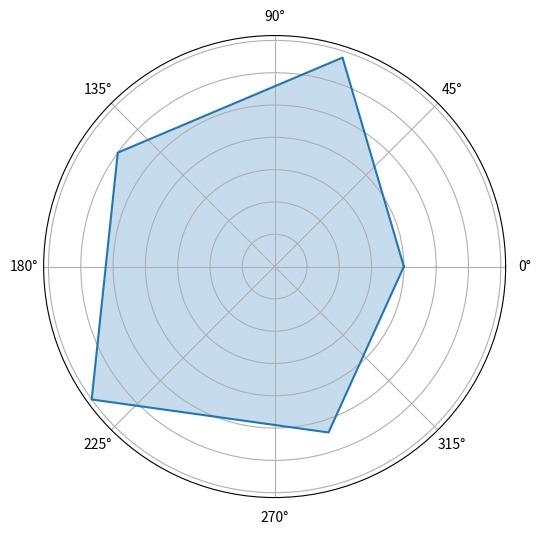

This figure's Python source:
import matplotlib.pyplot as plt
import math

labels = ['A', 'B', 'C', 'D', 'E']
stats = [20, 34, 30, 35, 27]

angles = [2 * math.pi * i / 5 for i in range(5)]

stats.append(stats[0])
angles.append(angles[0])

fig, ax = plt.subplots(figsize=(6, 6), subplot_kw=dict(polar=True))

ax.fill(angles, stats, alpha=0.25)
ax.plot(angles, stats)
ax.set_yticklabels([])


plt.show()
